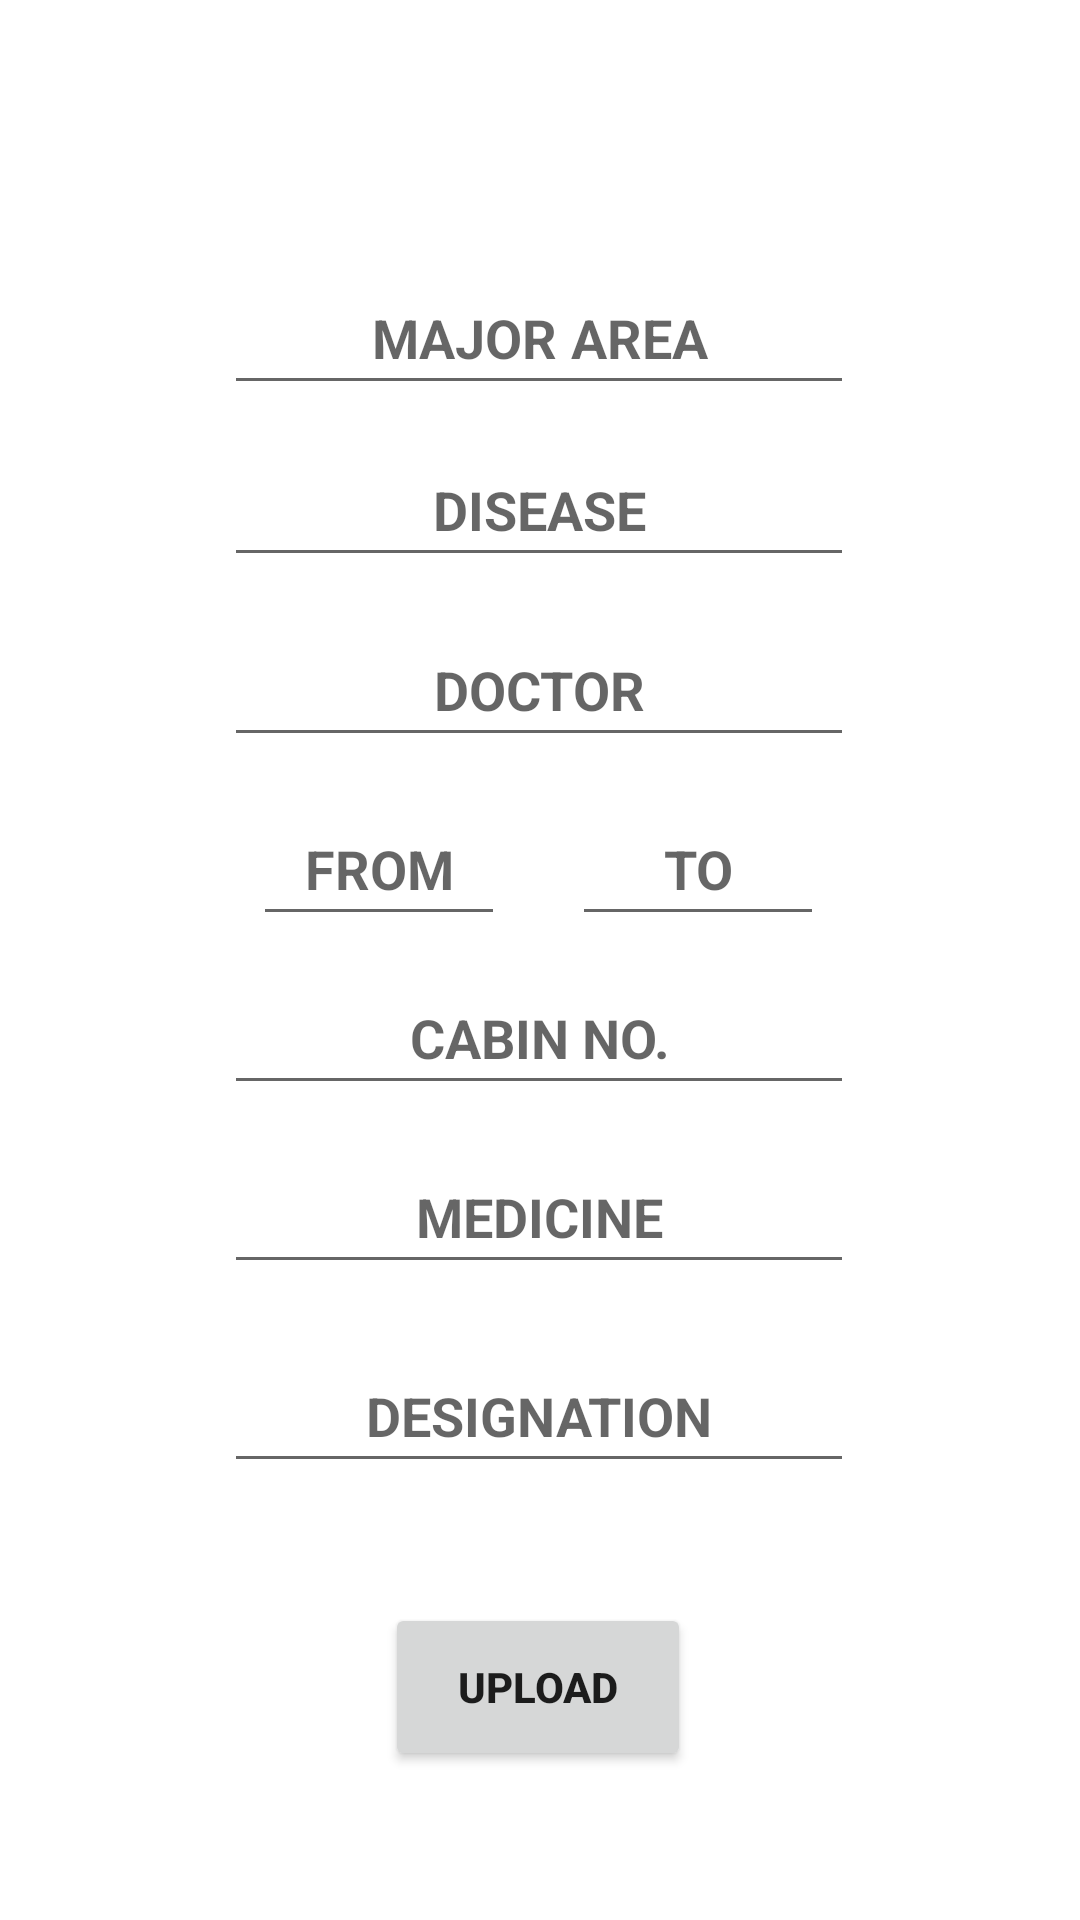

Produce the Android XML layout that renders to this screen, including the resource entries it uses.
<!-- AndroidManifest.xml: application theme Theme.ProjectExhibition -->
<!-- res/layout/activity_admin_main.xml -->
<?xml version="1.0" encoding="utf-8"?>
<androidx.constraintlayout.widget.ConstraintLayout xmlns:android="http://schemas.android.com/apk/res/android"
    xmlns:app="http://schemas.android.com/apk/res-auto"
    xmlns:tools="http://schemas.android.com/tools"
    android:layout_width="match_parent"
    android:layout_height="match_parent"
    tools:context=".AdminMain">

    <EditText
        android:id="@+id/editTextTextPersonName10"
        android:layout_width="wrap_content"
        android:layout_height="wrap_content"
        android:ems="10"
        android:hint="CABIN NO."
        android:inputType="textPersonName"
        android:minHeight="48dp"
        android:textAlignment="center"
        android:textStyle="bold"
        app:layout_constraintBottom_toBottomOf="parent"
        app:layout_constraintEnd_toEndOf="parent"
        app:layout_constraintHorizontal_bias="0.497"
        app:layout_constraintStart_toStartOf="parent"
        app:layout_constraintTop_toTopOf="parent"
        app:layout_constraintVertical_bias="0.541" />

    <EditText
        android:id="@+id/editTextTextPersonName2"
        android:layout_width="wrap_content"
        android:layout_height="wrap_content"
        android:ems="10"
        android:hint="MAJOR AREA"
        android:inputType="textPersonName"
        android:minHeight="48dp"
        android:textAlignment="center"
        android:textStyle="bold"
        app:layout_constraintBottom_toBottomOf="parent"
        app:layout_constraintEnd_toEndOf="parent"
        app:layout_constraintHorizontal_bias="0.497"
        app:layout_constraintStart_toStartOf="parent"
        app:layout_constraintTop_toTopOf="parent"
        app:layout_constraintVertical_bias="0.147" />

    <EditText
        android:id="@+id/editTextTextPersonName3"
        android:layout_width="wrap_content"
        android:layout_height="wrap_content"
        android:ems="10"
        android:hint="DISEASE"
        android:inputType="textPersonName"
        android:minHeight="48dp"
        android:textAlignment="center"
        android:textStyle="bold"
        app:layout_constraintBottom_toBottomOf="parent"
        app:layout_constraintEnd_toEndOf="parent"
        app:layout_constraintHorizontal_bias="0.497"
        app:layout_constraintStart_toStartOf="parent"
        app:layout_constraintTop_toTopOf="parent"
        app:layout_constraintVertical_bias="0.244"
        tools:ignore="SpeakableTextPresentCheck" />

    <EditText
        android:id="@+id/editTextTextPersonName5"
        android:layout_width="wrap_content"
        android:layout_height="wrap_content"
        android:ems="10"
        android:hint="MEDICINE"
        android:inputType="textPersonName"
        android:minHeight="48dp"
        android:textAlignment="center"
        android:textStyle="bold"
        app:layout_constraintBottom_toBottomOf="parent"
        app:layout_constraintEnd_toEndOf="parent"
        app:layout_constraintHorizontal_bias="0.497"
        app:layout_constraintStart_toStartOf="parent"
        app:layout_constraintTop_toTopOf="parent"
        app:layout_constraintVertical_bias="0.642"
        tools:ignore="SpeakableTextPresentCheck" />

    <EditText
        android:id="@+id/editTextTextPersonName6"
        android:layout_width="wrap_content"
        android:layout_height="wrap_content"
        android:ems="10"
        android:hint="DESIGNATION"
        android:inputType="textPersonName"
        android:minHeight="48dp"
        android:textAlignment="center"
        android:textStyle="bold"
        app:layout_constraintBottom_toBottomOf="parent"
        app:layout_constraintEnd_toEndOf="parent"
        app:layout_constraintHorizontal_bias="0.497"
        app:layout_constraintStart_toStartOf="parent"
        app:layout_constraintTop_toTopOf="parent"
        app:layout_constraintVertical_bias="0.754"
        tools:ignore="SpeakableTextPresentCheck" />

    <Button
        android:id="@+id/button3"
        android:layout_width="102dp"
        android:layout_height="56dp"
        android:onClick="test"
        android:text="UPLOAD"
        android:textAlignment="center"
        android:textStyle="bold"
        app:layout_constraintBottom_toBottomOf="parent"
        app:layout_constraintEnd_toEndOf="parent"
        app:layout_constraintHorizontal_bias="0.498"
        app:layout_constraintStart_toStartOf="parent"
        app:layout_constraintTop_toTopOf="parent"
        app:layout_constraintVertical_bias="0.915" />

    <EditText
        android:id="@+id/editTextTextPersonName4"
        android:layout_width="wrap_content"
        android:layout_height="wrap_content"
        android:ems="10"
        android:hint="DOCTOR"
        android:inputType="textPersonName"
        android:minHeight="48dp"
        android:textAlignment="center"
        android:textStyle="bold"
        app:layout_constraintBottom_toBottomOf="parent"
        app:layout_constraintEnd_toEndOf="parent"
        app:layout_constraintHorizontal_bias="0.497"
        app:layout_constraintStart_toStartOf="parent"
        app:layout_constraintTop_toTopOf="parent"
        app:layout_constraintVertical_bias="0.345" />

    <EditText
        android:id="@+id/editTextTextPersonName7"
        android:layout_width="84dp"
        android:layout_height="48dp"
        android:ems="10"
        android:hint="FROM"
        android:inputType="textPersonName"
        android:minHeight="48dp"
        android:textAlignment="center"
        android:textStyle="bold"
        app:layout_constraintBottom_toBottomOf="parent"
        app:layout_constraintEnd_toEndOf="parent"
        app:layout_constraintHorizontal_bias="0.305"
        app:layout_constraintStart_toStartOf="parent"
        app:layout_constraintTop_toTopOf="parent"
        app:layout_constraintVertical_bias="0.446" />

    <EditText
        android:id="@+id/editTextTextPersonName9"
        android:layout_width="84dp"
        android:layout_height="48dp"
        android:ems="10"
        android:hint="TO"
        android:inputType="textPersonName"
        android:minHeight="48dp"
        android:textAlignment="center"
        android:textStyle="bold"
        app:layout_constraintBottom_toBottomOf="parent"
        app:layout_constraintEnd_toEndOf="parent"
        app:layout_constraintHorizontal_bias="0.691"
        app:layout_constraintStart_toStartOf="parent"
        app:layout_constraintTop_toTopOf="parent"
        app:layout_constraintVertical_bias="0.446" />

</androidx.constraintlayout.widget.ConstraintLayout>
<!-- resources referenced by this layout -->
<resources>
  <style name="Theme.ProjectExhibition" parent="Theme.MaterialComponents.DayNight.DarkActionBar">
          
          <item name="colorPrimary">@color/purple_500</item>
          <item name="colorPrimaryVariant">@color/purple_700</item>
          <item name="colorOnPrimary">@color/white</item>
          
          <item name="colorSecondary">@color/teal_200</item>
          <item name="colorSecondaryVariant">@color/teal_700</item>
          <item name="colorOnSecondary">@color/black</item>
          
          <item name="android:statusBarColor" tools:targetApi="l">?attr/colorPrimaryVariant</item>
          
      </style>
  <!-- not gathered from this repository: default colours our renderer supplied (Android Studio template values) -->
  <color name="purple_500">#FF6200EE</color>
  <color name="purple_700">#FF3700B3</color>
  <color name="teal_200">#FF03DAC5</color>
  <color name="teal_700">#FF018786</color>
  <color name="black">#FF000000</color>
  <color name="white">#FFFFFFFF</color>
</resources>
